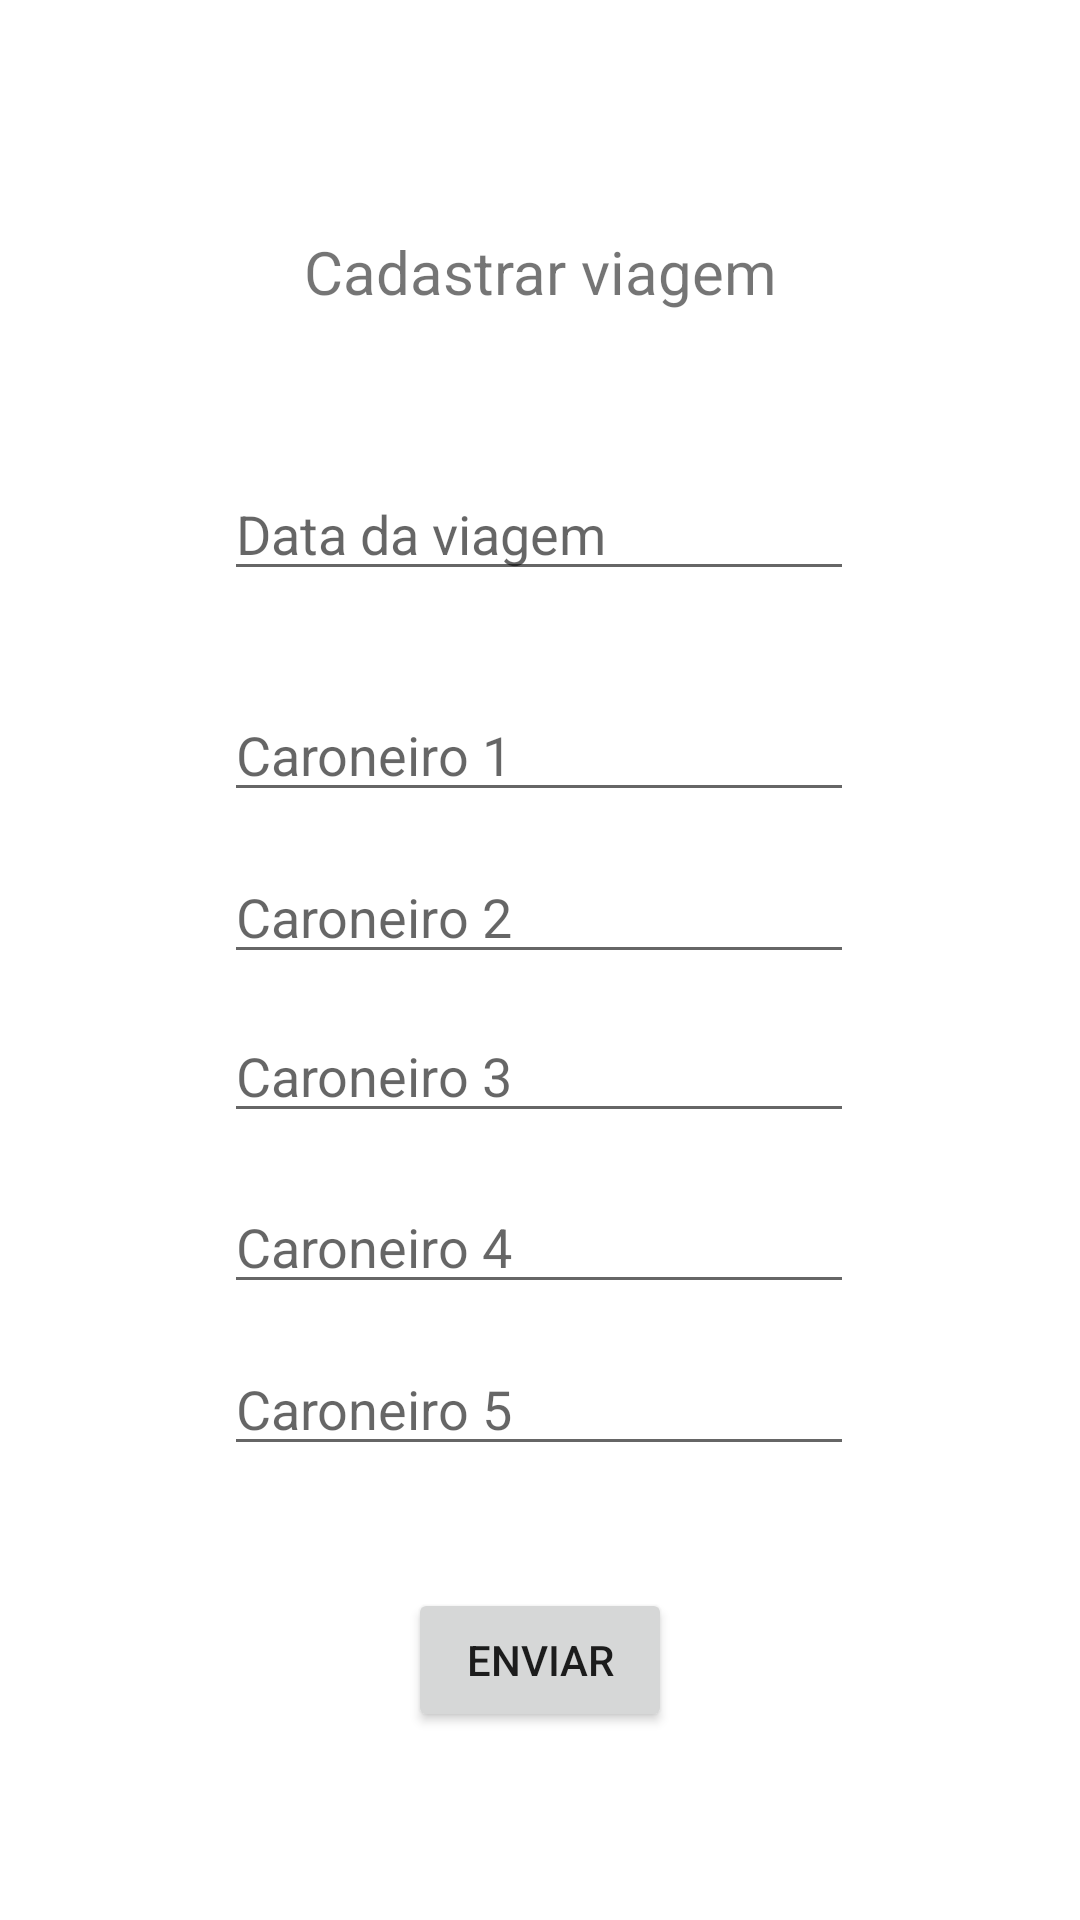

Android layout source for this screen:
<!-- AndroidManifest.xml: application theme Theme.EscalaCarona -->
<!-- res/layout/activity_main3.xml -->
<?xml version="1.0" encoding="utf-8"?>
<androidx.constraintlayout.widget.ConstraintLayout xmlns:android="http://schemas.android.com/apk/res/android"
    xmlns:app="http://schemas.android.com/apk/res-auto"
    xmlns:tools="http://schemas.android.com/tools"
    android:layout_width="match_parent"
    android:layout_height="match_parent"
    tools:context=".MainActivity3">

    <TextView
        android:id="@+id/textoTelaCadastroViagem"
        android:layout_width="177dp"
        android:layout_height="30dp"
        android:gravity="center"
        android:text="Cadastrar viagem"
        android:textSize="20sp"
        app:layout_constraintBottom_toBottomOf="parent"
        app:layout_constraintEnd_toEndOf="parent"
        app:layout_constraintStart_toStartOf="parent"
        app:layout_constraintTop_toTopOf="parent"
        app:layout_constraintVertical_bias="0.124" />

    <EditText
        android:id="@+id/dataViagem"
        android:layout_width="wrap_content"
        android:layout_height="wrap_content"
        android:ems="10"
        android:hint="Data da viagem"
        android:inputType="textPersonName"
        app:layout_constraintBottom_toBottomOf="parent"
        app:layout_constraintEnd_toEndOf="parent"
        app:layout_constraintHorizontal_bias="0.497"
        app:layout_constraintStart_toStartOf="parent"
        app:layout_constraintTop_toTopOf="parent"
        app:layout_constraintVertical_bias="0.26" />

    <EditText
        android:id="@+id/nomeCaroneiroUm"
        android:layout_width="wrap_content"
        android:layout_height="wrap_content"
        android:ems="10"
        android:hint="Caroneiro 1"
        android:inputType="textPersonName"
        app:layout_constraintBottom_toBottomOf="parent"
        app:layout_constraintEnd_toEndOf="parent"
        app:layout_constraintHorizontal_bias="0.497"
        app:layout_constraintStart_toStartOf="parent"
        app:layout_constraintTop_toTopOf="parent"
        app:layout_constraintVertical_bias="0.383" />

    <EditText
        android:id="@+id/nomeCaroneiroDois"
        android:layout_width="wrap_content"
        android:layout_height="wrap_content"
        android:ems="10"
        android:hint="Caroneiro 2"
        android:inputType="textPersonName"
        app:layout_constraintBottom_toBottomOf="parent"
        app:layout_constraintEnd_toEndOf="parent"
        app:layout_constraintHorizontal_bias="0.497"
        app:layout_constraintStart_toStartOf="parent"
        app:layout_constraintTop_toTopOf="parent"
        app:layout_constraintVertical_bias="0.473" />

    <EditText
        android:id="@+id/nomeCaroneiroTre"
        android:layout_width="wrap_content"
        android:layout_height="wrap_content"
        android:ems="10"
        android:hint="Caroneiro 3"
        android:inputType="textPersonName"
        app:layout_constraintBottom_toBottomOf="parent"
        app:layout_constraintEnd_toEndOf="parent"
        app:layout_constraintHorizontal_bias="0.497"
        app:layout_constraintStart_toStartOf="parent"
        app:layout_constraintTop_toTopOf="parent"
        app:layout_constraintVertical_bias="0.562" />

    <EditText
        android:id="@+id/nomeCaroneiroQua"
        android:layout_width="wrap_content"
        android:layout_height="wrap_content"
        android:ems="10"
        android:hint="Caroneiro 4"
        android:inputType="textPersonName"
        app:layout_constraintBottom_toBottomOf="parent"
        app:layout_constraintEnd_toEndOf="parent"
        app:layout_constraintHorizontal_bias="0.497"
        app:layout_constraintStart_toStartOf="parent"
        app:layout_constraintTop_toTopOf="parent"
        app:layout_constraintVertical_bias="0.657" />

    <EditText
        android:id="@+id/nomeCaroneiroCinc"
        android:layout_width="wrap_content"
        android:layout_height="wrap_content"
        android:ems="10"
        android:hint="Caroneiro 5"
        android:inputType="textPersonName"
        app:layout_constraintBottom_toBottomOf="parent"
        app:layout_constraintEnd_toEndOf="parent"
        app:layout_constraintHorizontal_bias="0.497"
        app:layout_constraintStart_toStartOf="parent"
        app:layout_constraintTop_toTopOf="parent"
        app:layout_constraintVertical_bias="0.747" />

    <Button
        android:id="@+id/btEnviarTelaCadas"
        android:layout_width="wrap_content"
        android:layout_height="wrap_content"
        android:text="Enviar"
        app:layout_constraintBottom_toBottomOf="parent"
        app:layout_constraintEnd_toEndOf="parent"
        app:layout_constraintStart_toStartOf="parent"
        app:layout_constraintTop_toTopOf="parent"
        app:layout_constraintVertical_bias="0.894" />
</androidx.constraintlayout.widget.ConstraintLayout>
<!-- resources referenced by this layout -->
<resources>
  <style name="Theme.EscalaCarona" parent="Theme.MaterialComponents.DayNight.DarkActionBar">
          
          <item name="colorPrimary">@color/purple_500</item>
          <item name="colorPrimaryVariant">@color/purple_700</item>
          <item name="colorOnPrimary">@color/white</item>
          
          <item name="colorSecondary">@color/teal_200</item>
          <item name="colorSecondaryVariant">@color/teal_700</item>
          <item name="colorOnSecondary">@color/black</item>
          
          <item name="android:statusBarColor">?attr/colorPrimaryVariant</item>
          
      </style>
  <!-- not gathered from this repository: default colours our renderer supplied (Android Studio template values) -->
  <color name="purple_500">#FF6200EE</color>
  <color name="purple_700">#FF3700B3</color>
  <color name="teal_200">#FF03DAC5</color>
  <color name="teal_700">#FF018786</color>
  <color name="black">#FF000000</color>
  <color name="white">#FFFFFFFF</color>
</resources>
